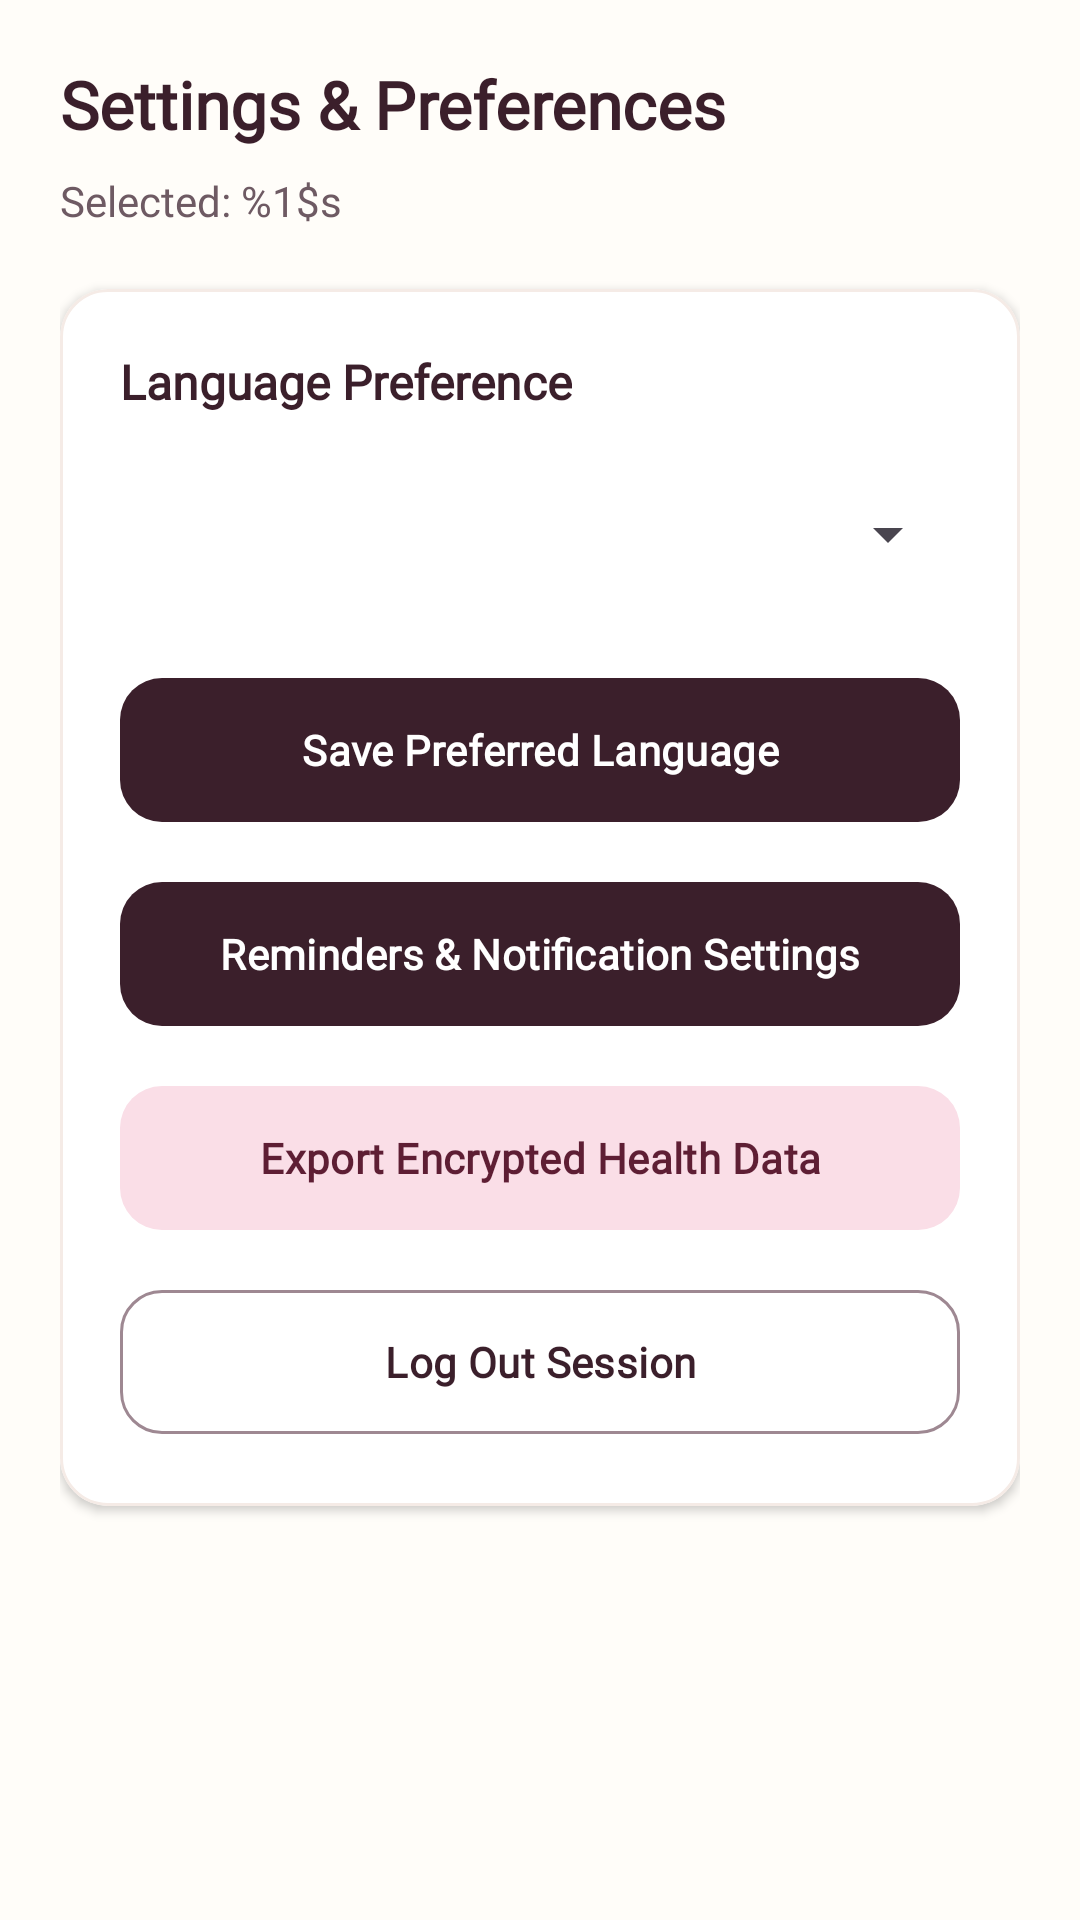

Android layout source for this screen:
<!-- AndroidManifest.xml: application theme Theme.Mahila -->
<!-- res/layout/activity_settings.xml -->
<?xml version="1.0" encoding="utf-8"?>
<LinearLayout xmlns:android="http://schemas.android.com/apk/res/android"
    xmlns:app="http://schemas.android.com/apk/res-auto"
    android:id="@+id/settings_root"
    android:layout_width="match_parent"
    android:layout_height="match_parent"
    android:background="@color/bg_warm_ivory"
    android:orientation="vertical"
    android:padding="20dp">

    <TextView
        android:layout_width="wrap_content"
        android:layout_height="wrap_content"
        android:text="@string/settings_preferences"
        android:fontFamily="@font/nunito"
        android:textSize="22sp"
        android:textColor="@color/deep_plum"
        android:textStyle="bold"
        android:layout_marginBottom="8dp" />

    <TextView
        android:id="@+id/tv_selected_language"
        android:layout_width="wrap_content"
        android:layout_height="wrap_content"
        android:text="@string/language_selected_label"
        android:fontFamily="@font/nunito"
        android:textSize="14sp"
        android:textColor="@color/text_secondary"
        android:layout_marginBottom="20dp" />

    <com.google.android.material.card.MaterialCardView
        android:layout_width="match_parent"
        android:layout_height="wrap_content"
        app:cardCornerRadius="16dp"
        app:cardElevation="2dp"
        app:strokeColor="@color/warm_sand"
        app:strokeWidth="1dp"
        app:cardBackgroundColor="@color/white"
        android:layout_marginBottom="20dp">

        <LinearLayout
            android:layout_width="match_parent"
            android:layout_height="wrap_content"
            android:orientation="vertical"
            android:padding="20dp">

            <TextView
                android:layout_width="wrap_content"
                android:layout_height="wrap_content"
                android:text="@string/language_preference"
                android:fontFamily="@font/nunito"
                android:textColor="@color/deep_plum"
                android:textSize="16sp"
                android:textStyle="bold"
                android:layout_marginBottom="12dp" />

            <Spinner
                android:id="@+id/sp_language"
                android:layout_width="match_parent"
                android:layout_height="56dp"
                android:layout_marginBottom="16dp" />

            <com.google.android.material.button.MaterialButton
                android:id="@+id/btn_apply_language"
                android:layout_width="match_parent"
                android:layout_height="56dp"
                android:text="@string/save_preferred_language"
                android:fontFamily="@font/nunito"
                app:cornerRadius="14dp"
                android:layout_marginBottom="12dp" />

            <com.google.android.material.button.MaterialButton
                android:id="@+id/btn_reminders"
                android:layout_width="match_parent"
                android:layout_height="56dp"
                android:text="@string/reminders_notification_settings"
                android:fontFamily="@font/nunito"
                app:cornerRadius="14dp"
                android:layout_marginBottom="12dp" />

            <com.google.android.material.button.MaterialButton
                android:id="@+id/btn_export_data"
                android:layout_width="match_parent"
                android:layout_height="56dp"
                android:text="@string/export_encrypted_health_data"
                android:fontFamily="@font/nunito"
                style="@style/Widget.Material3.Button.TonalButton"
                app:cornerRadius="14dp"
                android:layout_marginBottom="12dp" />

            <com.google.android.material.button.MaterialButton
                android:id="@+id/btn_logout"
                android:layout_width="match_parent"
                android:layout_height="56dp"
                android:text="@string/log_out_session"
                android:fontFamily="@font/nunito"
                style="@style/Widget.Material3.Button.OutlinedButton"
                app:cornerRadius="14dp" />
        </LinearLayout>
    </com.google.android.material.card.MaterialCardView>

</LinearLayout>
<!-- resources referenced by this layout -->
<resources>
  <color name="bg_warm_ivory">#FFFDF9</color>
  <color name="deep_plum">#3B1F2B</color>
  <color name="text_secondary">#6E5A63</color>
  <color name="warm_sand">#F5EBE6</color>
  <color name="white">#FFFFFF</color>
  <string name="export_encrypted_health_data">Export Encrypted Health Data</string>
  <string name="language_preference">Language Preference</string>
  <string name="language_selected_label">Selected: %1$s</string>
  <string name="log_out_session">Log Out Session</string>
  <string name="reminders_notification_settings">Reminders &amp; Notification Settings</string>
  <string name="save_preferred_language">Save Preferred Language</string>
  <string name="settings_preferences">Settings &amp; Preferences</string>
  <style name="Theme.Mahila" parent="Base.Theme.Mahila" />
  <color name="md_theme_light_primary">#3B1F2B</color>
  <color name="md_theme_light_onPrimary">#FFFFFF</color>
  <color name="md_theme_light_primaryContainer">#F3E8EC</color>
  <color name="md_theme_light_onPrimaryContainer">#3B1F2B</color>
  <color name="md_theme_light_secondary">#D87093</color>
  <color name="md_theme_light_onSecondary">#FFFFFF</color>
  <color name="md_theme_light_secondaryContainer">#FADEE7</color>
  <color name="md_theme_light_onSecondaryContainer">#5E1E34</color>
  <color name="md_theme_light_tertiary">#7DA183</color>
  <color name="md_theme_light_onTertiary">#FFFFFF</color>
  <color name="md_theme_light_tertiaryContainer">#E4EFE6</color>
  <color name="md_theme_light_onTertiaryContainer">#253D2A</color>
  <color name="md_theme_light_error">#BA1A1A</color>
  <color name="md_theme_light_onError">#FFFFFF</color>
  <color name="md_theme_light_errorContainer">#FFDAD6</color>
  <color name="md_theme_light_onErrorContainer">#410002</color>
  <color name="md_theme_light_surface">#FFFDF9</color>
  <color name="md_theme_light_onSurface">#3B1F2B</color>
  <color name="md_theme_light_surfaceVariant">#EFE1D9</color>
  <color name="md_theme_light_onSurfaceVariant">#6E5A63</color>
  <color name="md_theme_light_surfaceContainerLowest">#FFFFFF</color>
  <color name="md_theme_light_surfaceContainerLow">#FBF5F1</color>
  <color name="md_theme_light_surfaceContainer">#F5EBE6</color>
  <color name="md_theme_light_surfaceContainerHigh">#EFE1D9</color>
  <color name="md_theme_light_surfaceContainerHighest">#E6D6CC</color>
  <color name="md_theme_light_outline">#9E8892</color>
  <color name="md_theme_light_outlineVariant">#DCD0D5</color>
  <color name="md_theme_light_background">#FFFDF9</color>
  <style name="TextAppearance.Mahila.TitleSmall" parent="TextAppearance.Material3.TitleSmall">
          <item name="fontFamily">@font/nunito</item>
          <item name="android:fontFamily">@font/nunito</item>
          <item name="android:textSize">14sp</item>
          <item name="android:textStyle">bold</item>
      </style>
  <style name="TextAppearance.Mahila.BodySmall" parent="TextAppearance.Material3.BodySmall">
          <item name="fontFamily">@font/nunito</item>
          <item name="android:fontFamily">@font/nunito</item>
          <item name="android:textSize">12sp</item>
      </style>
  <style name="TextAppearance.Mahila.LabelSmall" parent="TextAppearance.Material3.LabelSmall">
          <item name="fontFamily">@font/nunito</item>
          <item name="android:fontFamily">@font/nunito</item>
          <item name="android:textSize">11sp</item>
      </style>
  <style name="Widget.Mahila.Button" parent="Widget.Material3.Button">
          <item name="android:minHeight">48dp</item>
          <item name="cornerRadius">16dp</item>
          <item name="android:textAllCaps">false</item>
          <item name="android:fontFamily">@font/nunito</item>
      </style>
  <color name="bottom_nav_tint">#3B1F2B</color>
</resources>
